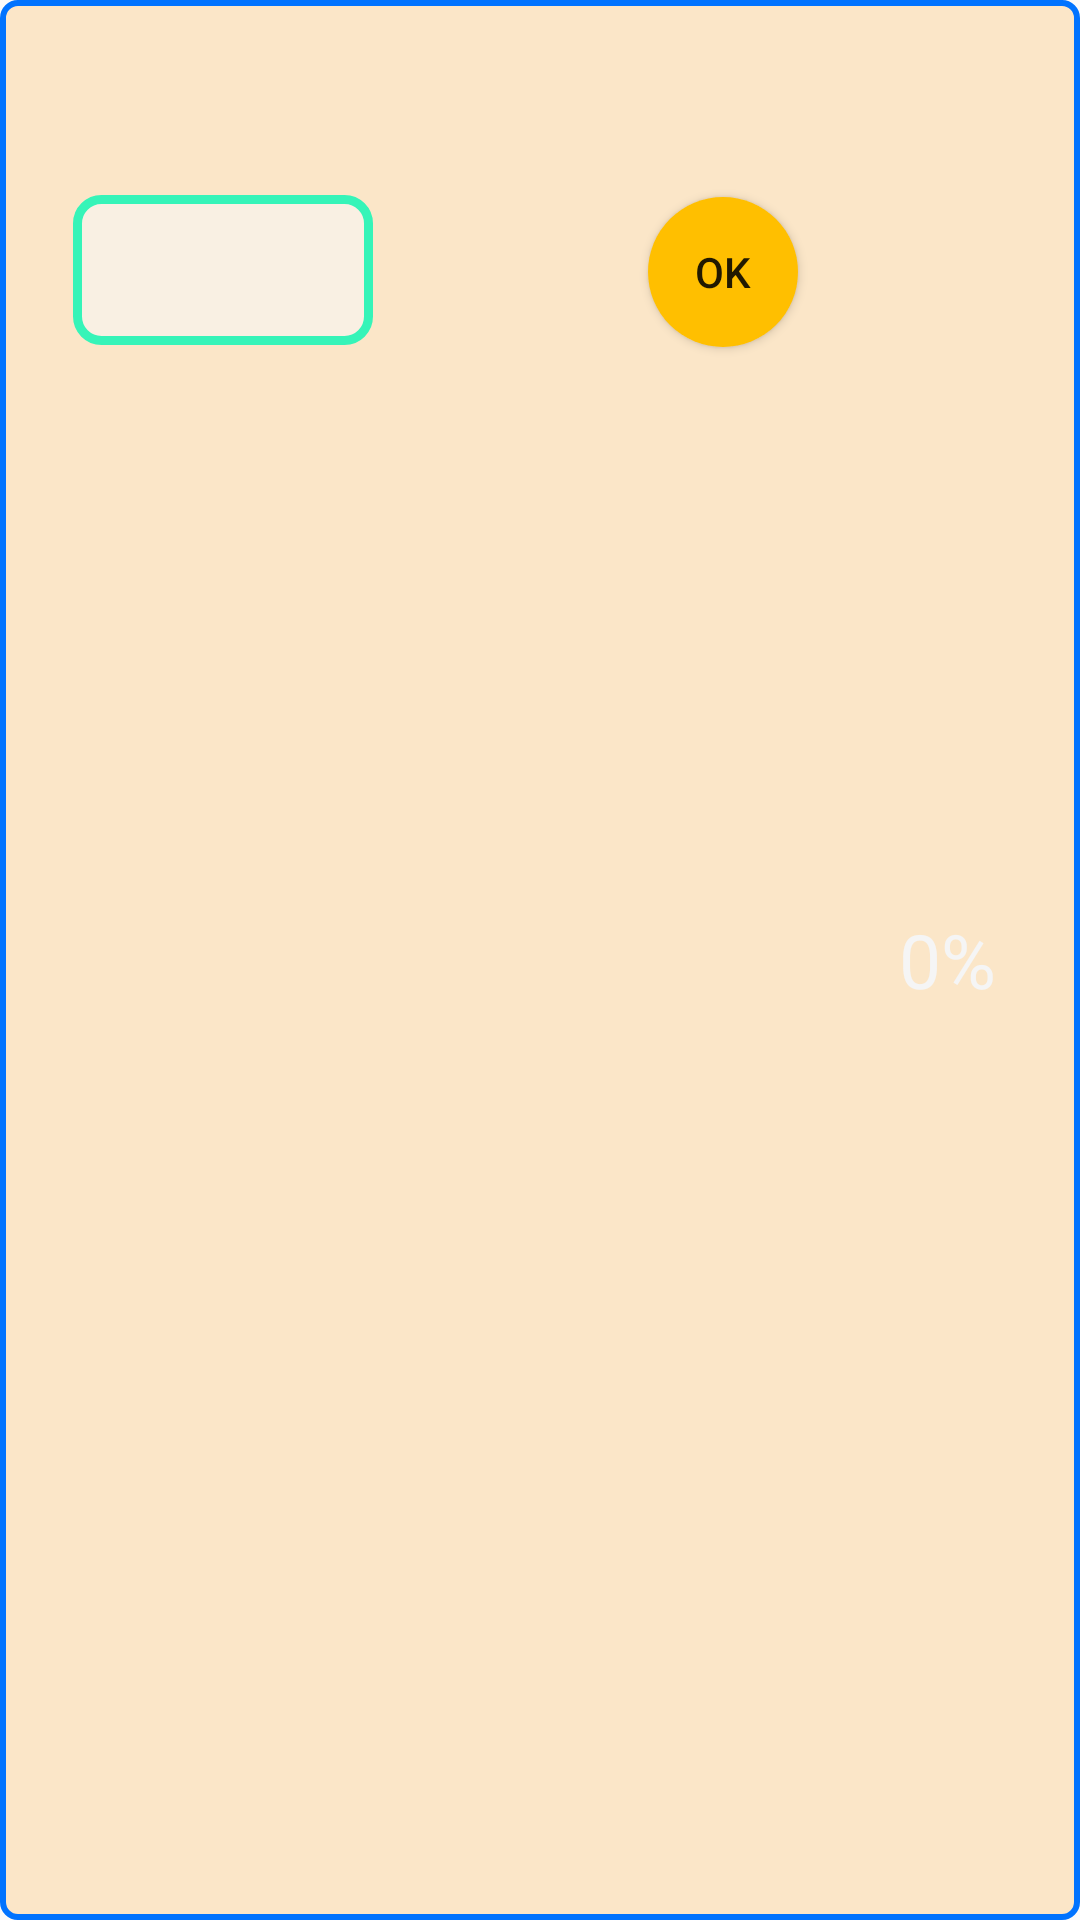

This screen was rendered from an Android layout file. Write that file and the resources it references.
<!-- AndroidManifest.xml: application theme Theme.AppCompat.Light.NoActionBar -->
<!-- res/layout/kqxs_item.xml -->
<?xml version="1.0" encoding="utf-8"?>
<RelativeLayout xmlns:android="http://schemas.android.com/apk/res/android"
    android:layout_width="match_parent"
    android:layout_height="wrap_content"
    android:layout_margin="10dp"
    android:padding="16dp"
    android:background="@drawable/button_bg"
    android:clickable="true"
    android:focusable="true">

    <TextView
        android:id="@+id/id_text_view"
        android:layout_width="wrap_content"
        android:layout_height="wrap_content"
        android:textColor="@color/transparent"/>

    <TextView
        android:id="@+id/value_text_view"
        android:textSize="25dp"
        android:layout_toRightOf="@id/id_text_view"
        android:layout_marginLeft="16dp"
        android:layout_width="match_parent"
        android:layout_height="wrap_content" />

    <LinearLayout
        android:layout_width="wrap_content"
        android:layout_height="wrap_content"
        android:layout_alignParentEnd="true"
        android:layout_centerVertical="true"
        android:layout_marginEnd="12dp">

        <TextView
            android:id="@+id/result"
            android:layout_width="match_parent"
            android:layout_height="wrap_content"
            android:text="0%"
            android:textColor="@color/grey_100"
            android:textSize="25dp" />
    </LinearLayout>

    <Spinner
        android:id="@+id/spinner"
        android:layout_width="100dp"
        android:layout_height="50dp"
        android:spinnerMode="dropdown"
        android:textAlignment="center"
        android:background="@drawable/bg_spinner"
        android:layout_below="@+id/id_text_view"
        android:layout_toRightOf="@+id/value_text_view"
        android:layout_marginLeft="-320dp"
        android:layout_marginTop="30dp"/>

    <Button
        android:id="@+id/button"
        android:text="ok"
        android:layout_width="50dp"
        android:layout_height="50dp"
        android:layout_below="@+id/value_text_view"
        android:layout_marginLeft="200dp"
        android:background="@drawable/btn_circle"
        android:foreground="@drawable/image_main_foreground"
        android:layout_marginBottom="50dp"
        android:layout_marginTop="16dp"/>

</RelativeLayout>
<!-- resources referenced by this layout -->
<resources>
  <color name="grey_100">#FFF5F5F5</color>
  <color name="transparent">#00000000</color>
  <!-- drawable bg_spinner (drawable) -->
  <shape xmlns:android="http://schemas.android.com/apk/res/android"
      android:shape="rectangle">
      <solid android:color="#92F9F9F9"/>
      <corners android:radius="8dp"/>
      <stroke
          android:width="3dp"
          android:color="#36F4B8"/>
  </shape>
  <!-- drawable btn_circle (drawable) -->
  <?xml version="1.0" encoding="utf-8"?>
  <shape xmlns:android="http://schemas.android.com/apk/res/android"
      android:shape="oval">
      <solid android:color="#FFBF00" />
  </shape>
  <!-- drawable button_bg (drawable) -->
  <?xml version="1.0" encoding="utf-8"?>
  <shape xmlns:android="http://schemas.android.com/apk/res/android"
      android:shape="rectangle">
      <solid android:color="#33FF9800" />
      <stroke android:width="2dp" android:color="#0073FF" />
      <corners android:radius="5dp" />
  </shape>
  <!-- drawable image_main_foreground (drawable) -->
  <?xml version="1.0" encoding="utf-8"?>
  <selector xmlns:android="http://schemas.android.com/apk/res/android">
      <item android:drawable="@color/blue_500" android:state_pressed="true" />
      <item android:drawable="@android:color/transparent" />
  </selector>
  <color name="blue_500">#FF2196F3</color>
</resources>
